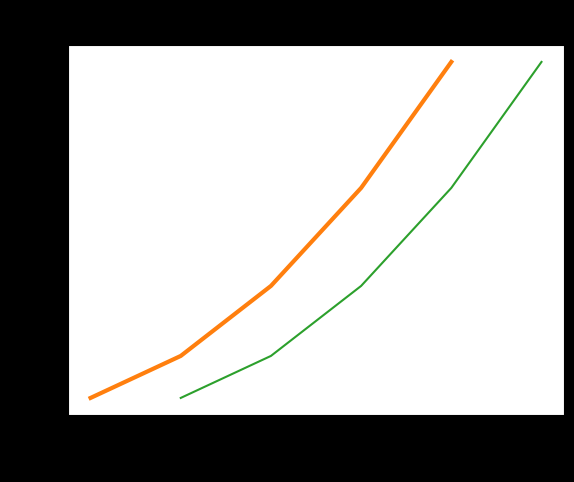

Generate this figure with matplotlib:
"""Generating Data"""

# Importing Matplotlib
import matplotlib.pyplot as plt


"""Plotting a simple line graph"""

squares = [1, 4, 9, 16, 25]

# This function can generate one or more plots in the same figure
fig, ax = plt.subplots()
ax.plot(squares)

# Opens Matplotlib's viewer and displays the plot
# Uncomment line 16 to display example 1 and comment it out after viewing to view example 2
#plt .show()

"""Changing the label type and line thickness"""

ax.plot(squares, linewidth=3)

# Set chart title and label axes
ax.set_title("Square Numbers", fontsize=24)
ax.set_xlabel("Value", fontsize=14)
ax.set_ylabel("Square of Value", fontsize=14)

# Set size of thick label
ax.tick_params(axis='both', labelsize=14)

# Uncomment line 31 to display example 2 and comment it out after viewing to view example 3
#plt.show()

"""Correcting the plot"""

# Did you notice that the Values started at 0.0 ?
# we need to change that to start from 1.0

input_values = [1, 2, 3, 4, 5]
squares = [1, 4, 9, 16, 25]

# Removing default value and setting user generated value
ax.plot(input_values, squares)

# Uncomment line 45 to display example 3 and comment it out after viewing to view example 4
# plt .show()

"""Using built-in styles"""

# Run on you command line to see what styles are available on you system
# import matplotlib.pyplot as plt
# plt.style.available

# Use any of the options to design your graph
plt.style.use('dark_background')

plt .show()








